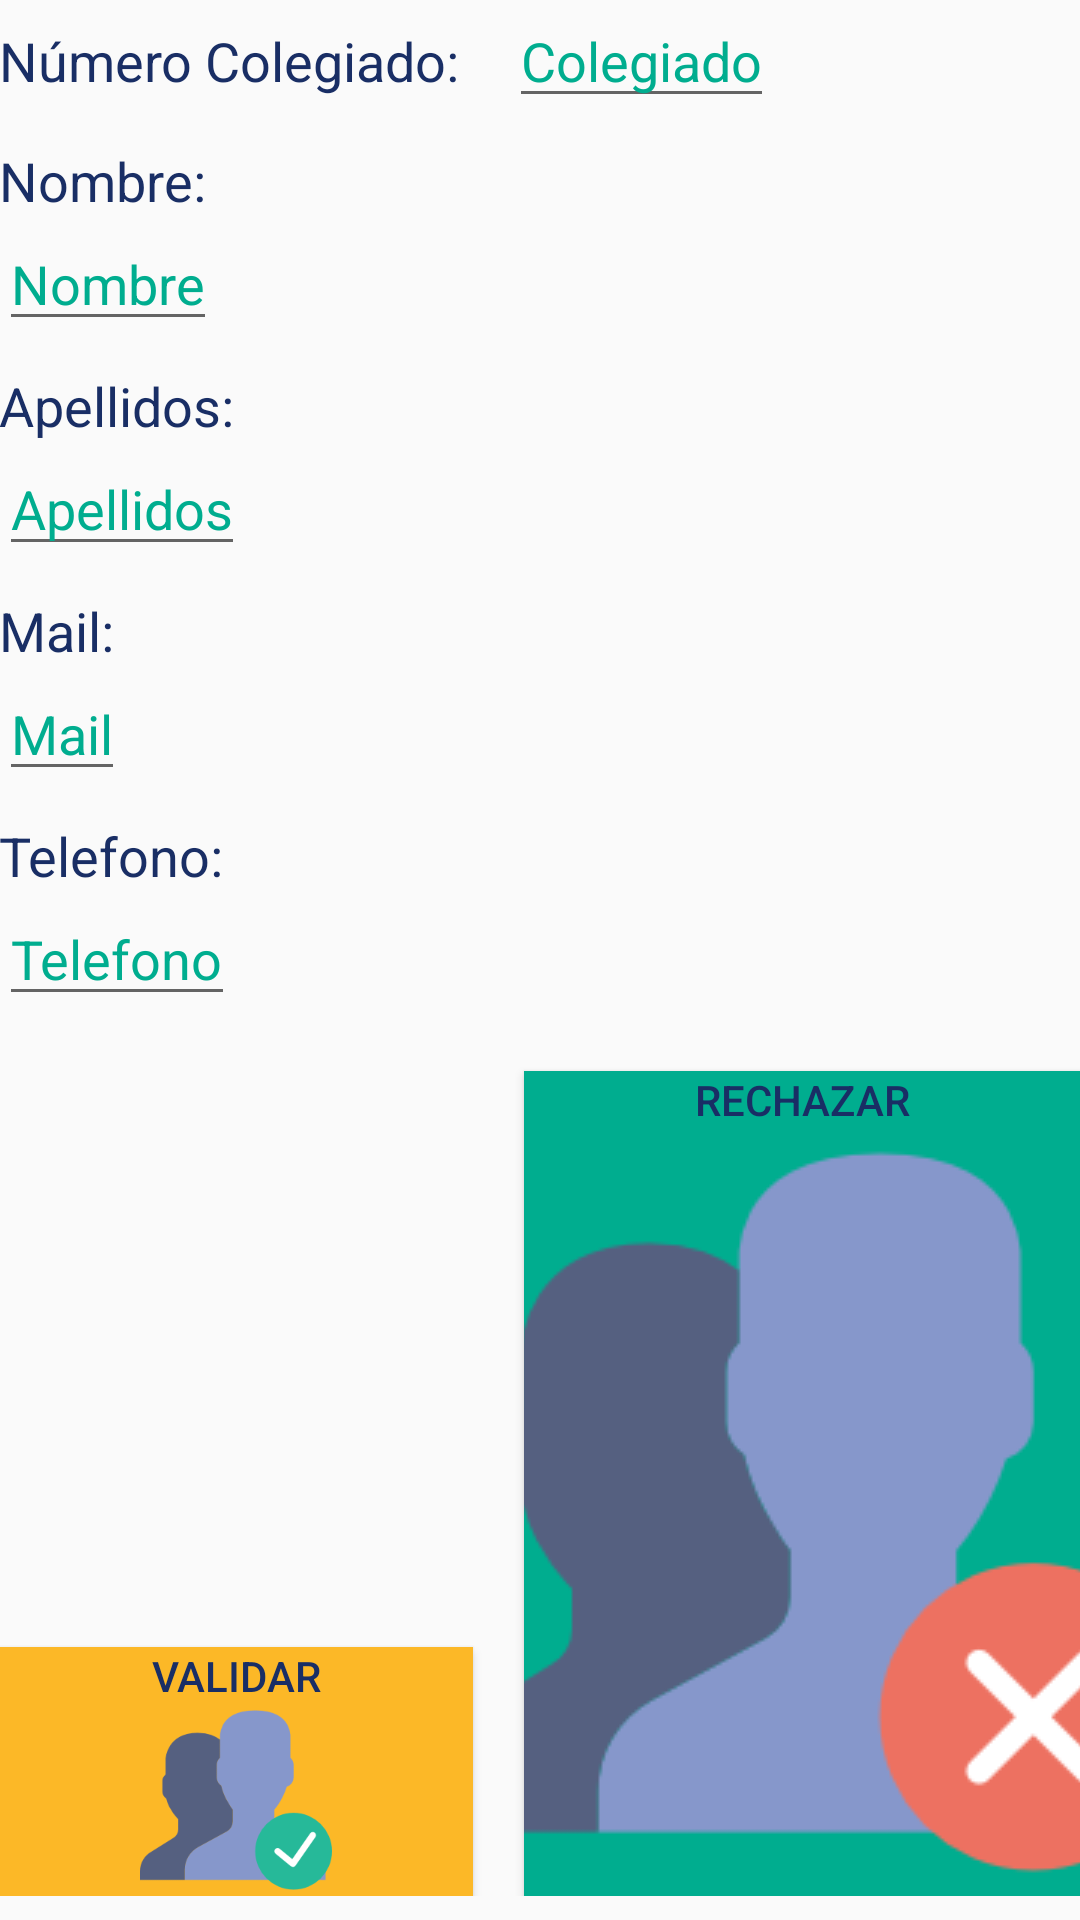

Produce the Android XML layout that renders to this screen, including the resource entries it uses.
<!-- AndroidManifest.xml: application theme AppTheme -->
<!-- res/layout/activity_medico_validar_info.xml -->
<?xml version="1.0" encoding="utf-8"?>
<RelativeLayout xmlns:android="http://schemas.android.com/apk/res/android"
    xmlns:tools="http://schemas.android.com/tools"
    android:layout_width="match_parent"
    android:layout_height="wrap_content"
    android:minHeight="?attr/listPreferredItemHeight"
    android:orientation="vertical"
    android:paddingBottom="8dp"
    android:background="?attr/selectableItemBackground"
    android:paddingLeft="@dimen/activity_horizontal_margin"
    android:paddingRight="@dimen/activity_horizontal_margin"
    android:paddingTop="8dp">

    <Button android:id="@+id/button_validar"
        android:layout_width="match_parent"
        android:layout_height="wrap_content"
        android:text="@string/button_validate"
        android:background="@color/colorAccent"
        android:textColor="@color/colorText"
        android:fontFamily="sans-serif-medium"
        android:drawableBottom="@mipmap/validate_medico"
        android:layout_alignParentBottom="true"
        android:layout_alignParentLeft="true"
        android:layout_alignParentStart="true"
        android:layout_toStartOf="@+id/colegiado"
        android:layout_toLeftOf="@+id/colegiado" />

    <Button android:id="@+id/button_rechazar"
        android:layout_width="match_parent"
        android:layout_height="wrap_content"
        android:text="@string/button_refused"
        android:background="@color/colorPrimary"
        android:textColor="@color/colorText"
        android:fontFamily="sans-serif-medium"
        android:drawableBottom="@mipmap/delete_patient"
        android:layout_alignParentBottom="true"
        android:layout_marginLeft="175dp"/>

    <TextView
        android:layout_width="wrap_content"
        android:layout_height="wrap_content"
        android:textAppearance="?android:attr/textAppearanceLarge"
        android:text="Número Colegiado: "
        android:id="@+id/numero_colegiado"
        android:textSize="18sp"
        android:textColor="@color/colorPrimaryDark"
        android:layout_alignParentTop="true"
        android:layout_alignParentLeft="true"
        android:layout_alignParentStart="true" />

    <EditText
        android:layout_width="wrap_content"
        android:layout_height="wrap_content"
        android:textAppearance="?android:attr/textAppearanceLarge"
        android:text="Colegiado"
        android:id="@+id/colegiado"
        android:textSize="18sp"
        android:textColor="@color/colorPrimary"
        android:layout_marginLeft="12dp"
        android:layout_marginStart="12dp"
        android:layout_alignBaseline="@+id/numero_colegiado"
        android:layout_alignBottom="@+id/numero_colegiado"
        android:layout_toRightOf="@+id/numero_colegiado"
        android:layout_toEndOf="@+id/numero_colegiado" />

    <TextView
        android:layout_width="wrap_content"
        android:layout_height="wrap_content"
        android:text="Nombre: "
        android:textColor="@color/colorText"
        android:id="@+id/name"
        android:textSize="18sp"
        android:layout_marginTop="40dp" />

    <EditText
        android:layout_width="wrap_content"
        android:layout_height="wrap_content"
        android:text="Nombre"
        android:textColor="@color/colorPrimary"
        android:id="@+id/nombre"
        android:textSize="18sp"
        android:layout_below="@+id/name"
        android:layout_alignParentLeft="true"
        android:layout_alignParentStart="true" />

    <TextView
        android:layout_width="wrap_content"
        android:layout_height="wrap_content"
        android:text="Apellidos: "
        android:textColor="@color/colorText"
        android:id="@+id/surname"
        android:textSize="18sp"
        android:layout_marginTop="115dp" />

    <EditText
        android:layout_width="wrap_content"
        android:layout_height="wrap_content"
        android:text="Apellidos"
        android:textColor="@color/colorPrimary"
        android:id="@+id/apellidos"
        android:textSize="18sp"
        android:layout_below="@+id/surname"
        android:layout_alignParentLeft="true"
        android:layout_alignParentStart="true" />

    <TextView
        android:id="@+id/email"
        android:layout_width="wrap_content"
        android:layout_height="wrap_content"
        android:layout_marginTop="190dp"
        android:text="Mail: "
        android:textAppearance="?android:attr/textAppearanceLarge"
        android:textColor="@color/colorText"
        android:textSize="18sp" />

    <EditText
        android:id="@+id/mail"
        android:layout_width="wrap_content"
        android:layout_height="wrap_content"
        android:text="Mail"
        android:textAppearance="?android:attr/textAppearanceLarge"
        android:textColor="@color/colorPrimary"
        android:textSize="18sp"
        android:layout_below="@+id/email"
        android:layout_alignParentLeft="true"
        android:layout_alignParentStart="true" />

    <TextView
        android:id="@+id/numero_telefono"
        android:layout_width="wrap_content"
        android:layout_height="wrap_content"
        android:layout_marginTop="265dp"
        android:text="Telefono: "
        android:textAppearance="?android:attr/textAppearanceLarge"
        android:textColor="@color/colorPrimaryDark"
        android:textSize="18sp" />

    <EditText
        android:id="@+id/telefono"
        android:layout_width="wrap_content"
        android:layout_height="wrap_content"
        android:text="Telefono"
        android:textAppearance="?android:attr/textAppearanceLarge"
        android:textColor="@color/colorPrimary"
        android:textSize="18sp"
        android:layout_below="@+id/numero_telefono"
        android:layout_alignParentLeft="true"
        android:layout_alignParentStart="true" />

</RelativeLayout>
<!-- resources referenced by this layout -->
<resources>
  <color name="colorAccent">#fcb827</color>
  <color name="colorPrimary">#00ad8f</color>
  <color name="colorPrimaryDark">#192E65</color>
  <color name="colorText">#192e65</color>
  <!-- mipmap delete_patient: png bitmap (mipmap-mdpi, 5640 bytes) -->
  <!-- mipmap validate_medico: png bitmap (mipmap-xxxhdpi, 5970 bytes) -->
  <string name="button_refused">Rechazar</string>
  <string name="button_validate">Validar</string>
  <style name="AppTheme" parent="Theme.AppCompat.Light.DarkActionBar">
          
          <item name="colorPrimary">@color/colorPrimary</item>
          <item name="colorPrimaryDark">@color/colorPrimaryDark</item>
          <item name="colorAccent">@color/colorAccent</item>
      </style>
</resources>
